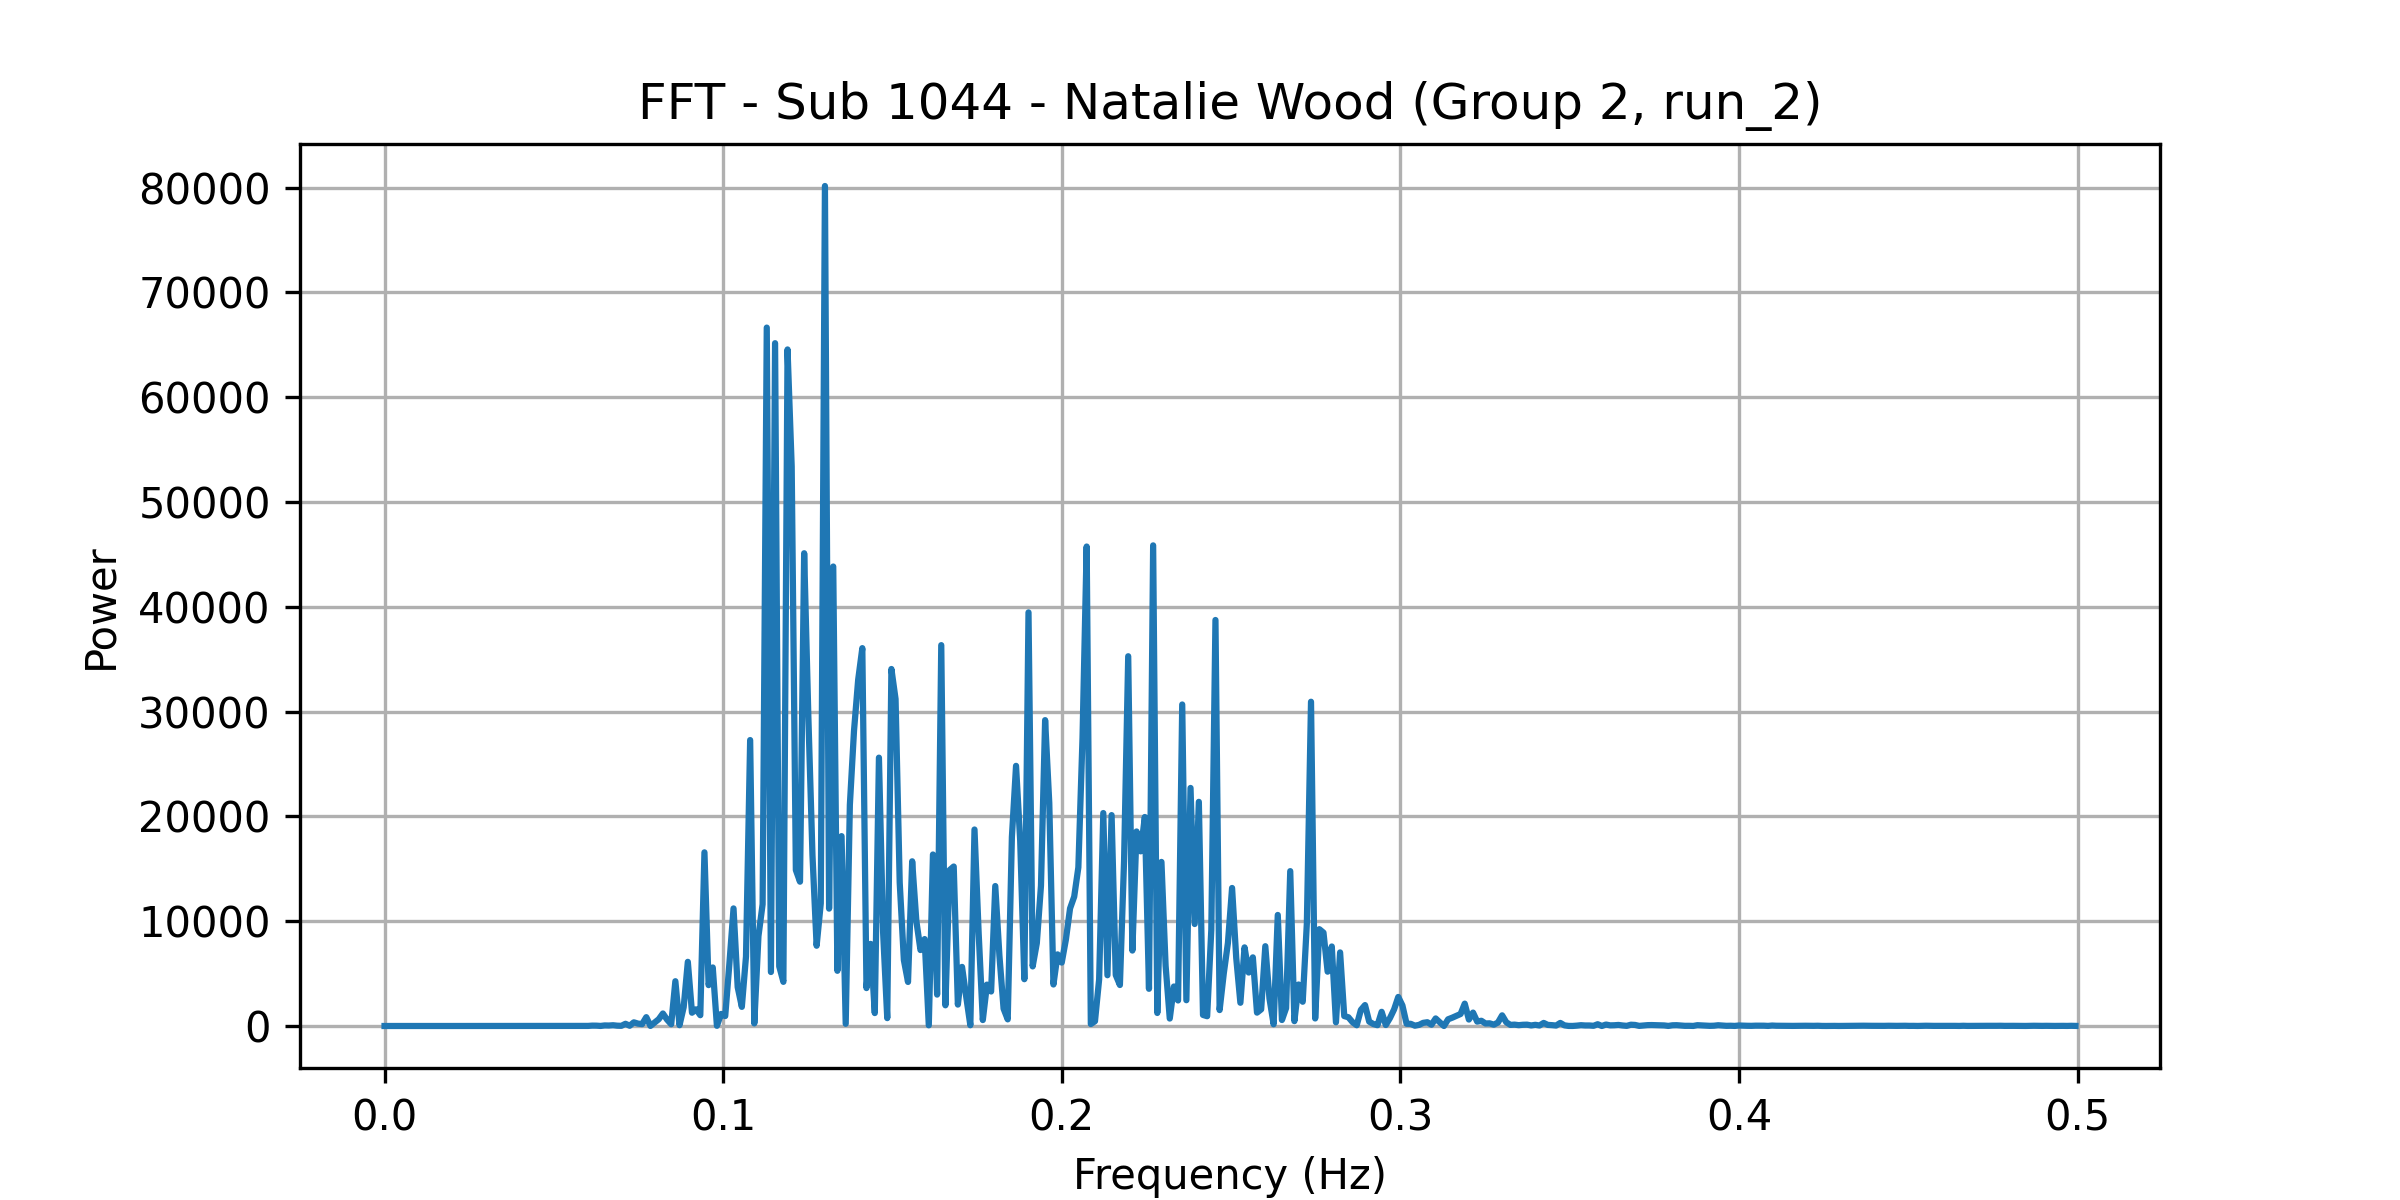

The data file committed next to this chart (first rows):
frequency, power
0.0, 0.7702
0.001227, 3.402
0.002454, 1.197
0.003681, 2.057
0.004908, 1.867
0.006135, 0.6183
0.007362, 1.063
0.008589, 1.476
0.009816, 1.678
0.01104, 2.094
0.01227, 3.19
0.0135, 1.676
0.01472, 3.838
0.01595, 3.871
0.01718, 1.937
0.0184, 1.24
0.01963, 1.552
0.02086, 1.913
0.02209, 1.324
0.02331, 3.847
0.02454, 2.831
0.02577, 1.409
0.02699, 2.67
0.02822, 3.948
0.02945, 2.274
0.03067, 3.656
0.0319, 2.122
0.03313, 3.183
0.03436, 2.825
0.03558, 3.231
0.03681, 5.374
0.03804, 2.263
0.03926, 2.111
0.04049, 3.386
0.04172, 4.403
0.04294, 2.764
0.04417, 4.956
0.0454, 3.995
0.04663, 2.401
0.04785, 5.869
0.04908, 4.293
0.05031, 5.06
0.05153, 4.274
0.05276, 6.675
0.05399, 8.49
0.05521, 2.792
0.05644, 4.51
0.05767, 8.131
0.0589, 18.03
0.06012, 9.622
0.06135, 36.41
0.06258, 32.56
0.0638, 7.022
0.06503, 53.94
0.06626, 44.63
0.06748, 72.83
0.06871, 30.19
0.06994, 17.54
0.07117, 211.8
0.07239, 24.6
... 348 more rows
